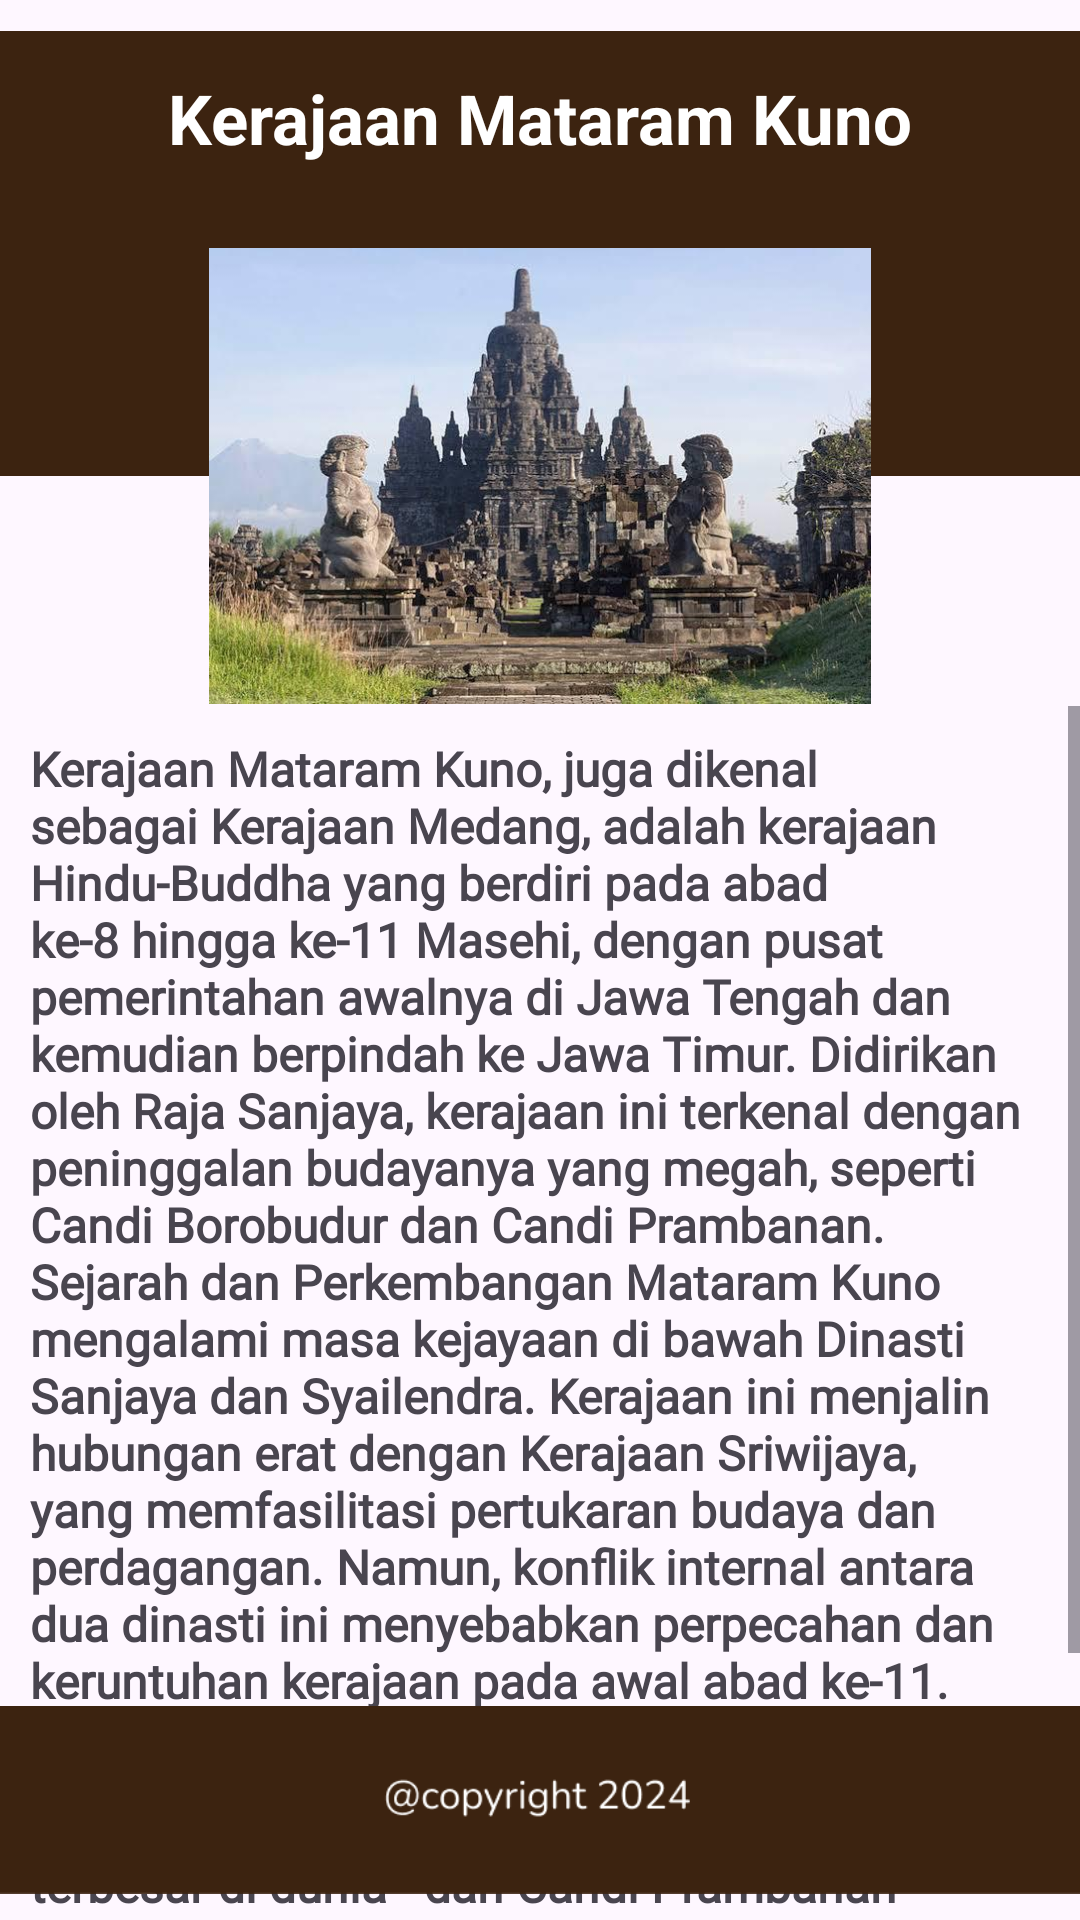

Here is an Android app screen rendered from its layout file. Give the layout XML and the strings, colors and styles it references.
<!-- AndroidManifest.xml: application theme Theme.App_Kerajaan -->
<!-- res/layout/activity_detail_mataram.xml -->
<?xml version="1.0" encoding="utf-8"?>
<androidx.constraintlayout.widget.ConstraintLayout xmlns:android="http://schemas.android.com/apk/res/android"
    xmlns:app="http://schemas.android.com/apk/res-auto"
    xmlns:tools="http://schemas.android.com/tools"
    android:id="@+id/main"
    android:layout_width="match_parent"
    android:layout_height="match_parent"
    tools:context=".DetailMataram">

    <ImageView
        android:id="@+id/imageView4"
        android:layout_width="wrap_content"
        android:layout_height="wrap_content"
        app:layout_constraintEnd_toEndOf="parent"
        app:layout_constraintHorizontal_bias="0.0"
        app:layout_constraintStart_toStartOf="parent"
        app:layout_constraintTop_toTopOf="parent"
        app:srcCompat="@drawable/details" />

    <ImageView
        android:id="@+id/imageView15"
        android:layout_width="258dp"
        android:layout_height="152dp"
        android:layout_marginTop="28dp"
        app:layout_constraintEnd_toEndOf="parent"
        app:layout_constraintStart_toStartOf="parent"
        app:layout_constraintTop_toBottomOf="@+id/textView2"
        app:srcCompat="@drawable/gambar_mataram_kuno" />

    <TextView
        android:id="@+id/textView2"
        android:layout_width="wrap_content"
        android:layout_height="wrap_content"
        android:layout_marginTop="24dp"
        android:text="Kerajaan Mataram Kuno"
        android:textColor="#FFFFFF"
        android:textSize="23sp"
        android:textStyle="bold"
        app:layout_constraintEnd_toEndOf="parent"
        app:layout_constraintHorizontal_bias="0.502"
        app:layout_constraintStart_toStartOf="parent"
        app:layout_constraintTop_toTopOf="parent" />

    <ScrollView
        android:id="@+id/scrollView2"
        android:layout_width="match_parent"
        android:layout_height="450dp"
        android:layout_marginTop="8dp"
        android:contentDescription="a"
        app:layout_constraintBottom_toTopOf="@+id/imageView16"
        app:layout_constraintEnd_toEndOf="parent"
        app:layout_constraintHorizontal_bias="0.0"
        app:layout_constraintStart_toStartOf="parent"
        app:layout_constraintTop_toBottomOf="@+id/imageView15"
        app:layout_constraintVertical_bias="0.057">

        <LinearLayout
            android:layout_width="match_parent"
            android:layout_height="wrap_content"
            android:orientation="vertical"
            android:padding="30px">

            <TextView
                android:id="@+id/textView3"
                android:layout_width="match_parent"
                android:layout_height="wrap_content"
                android:fontFamily="@font/nunito_sans"
                android:lineSpacingExtra="0sp"
                android:text="Kerajaan Mataram Kuno, juga dikenal sebagai Kerajaan Medang, adalah kerajaan Hindu-Buddha yang berdiri pada abad ke-8 hingga ke-11 Masehi, dengan pusat pemerintahan awalnya di Jawa Tengah dan kemudian berpindah ke Jawa Timur. Didirikan oleh Raja Sanjaya, kerajaan ini terkenal dengan peninggalan budayanya yang megah, seperti Candi Borobudur dan Candi Prambanan. Sejarah dan Perkembangan Mataram Kuno mengalami masa kejayaan di bawah Dinasti Sanjaya dan Syailendra. Kerajaan ini menjalin hubungan erat dengan Kerajaan Sriwijaya, yang memfasilitasi pertukaran budaya dan perdagangan. Namun, konflik internal antara dua dinasti ini menyebabkan perpecahan dan keruntuhan kerajaan pada awal abad ke-11."
                android:textAlignment="textStart"
                android:textSize="16sp"
                android:textStyle="bold" />

            <TextView
                android:id="@+id/textView4"
                android:layout_width="match_parent"
                android:layout_height="wrap_content"
                android:fontFamily="@font/nunito_sans"
                android:lineSpacingExtra="0sp"
                android:paddingTop="25px"
                android:text="Peninggalan Budaya Peninggalan arsitektur seperti Candi Borobudur—candi Buddha terbesar di dunia—dan Candi Prambanan—kompleks candi Hindu terbesar di Indonesia—menjadi bukti kejayaan peradaban Mataram Kuno. Peninggalan ini tidak hanya menunjukkan kemajuan seni dan arsitektur tetapi juga pengaruh budaya yang meluas hingga ke wilayah lain di Asia Tenggara. Warisan Sejarah Kerajaan Mataram Kuno meninggalkan warisan budaya yang signifikan, mencerminkan kemajuan dalam bidang politik, ilmu pengetahuan, dan seni. Meskipun kerajaannya telah runtuh, warisan budaya ini tetap hidup dalam sejarah Indonesia hingga saat ini."
                android:textSize="16sp"
                android:textStyle="bold"
                android:visibility="visible" />

        </LinearLayout>
    </ScrollView>


    <ImageView
        android:id="@+id/imageView16"
        android:layout_width="wrap_content"
        android:layout_height="80dp"
        app:layout_constraintBottom_toBottomOf="parent"
        app:layout_constraintEnd_toEndOf="parent"
        app:layout_constraintStart_toStartOf="parent"
        app:srcCompat="@drawable/copyright" />

    <ImageView
        android:id="@+id/imageView17"
        android:layout_width="wrap_content"
        android:layout_height="wrap_content"
        android:layout_marginEnd="32dp"
        app:layout_constraintBottom_toTopOf="@+id/imageView16"
        app:layout_constraintEnd_toEndOf="parent"
        app:layout_constraintTop_toBottomOf="@+id/scrollView2"
        app:layout_constraintVertical_bias="0.42"
        app:srcCompat="@drawable/btn_back" />

    <ImageView
        android:id="@+id/imageView30"
        android:layout_width="wrap_content"
        android:layout_height="wrap_content"
        android:layout_marginStart="32dp"
        app:layout_constraintBottom_toTopOf="@+id/imageView16"
        app:layout_constraintStart_toStartOf="parent"
        app:layout_constraintTop_toBottomOf="@+id/scrollView2"
        app:layout_constraintVertical_bias="0.422"
        app:srcCompat="@drawable/btn_next" />

</androidx.constraintlayout.widget.ConstraintLayout>
<!-- resources referenced by this layout -->
<resources>
  <!-- drawable btn_back: png bitmap (drawable, 1468 bytes) -->
  <!-- drawable btn_next: png bitmap (drawable, 1392 bytes) -->
  <!-- drawable copyright: png bitmap (drawable, 4950 bytes) -->
  <!-- drawable details: png bitmap (drawable, 729 bytes) -->
  <!-- drawable gambar_mataram_kuno: jpg bitmap (drawable, 56231 bytes) -->
  <style name="Theme.App_Kerajaan" parent="Base.Theme.App_Kerajaan" />
  <style name="Base.Theme.App_Kerajaan" parent="Theme.Material3.DayNight.NoActionBar">
          
          
      </style>
</resources>
